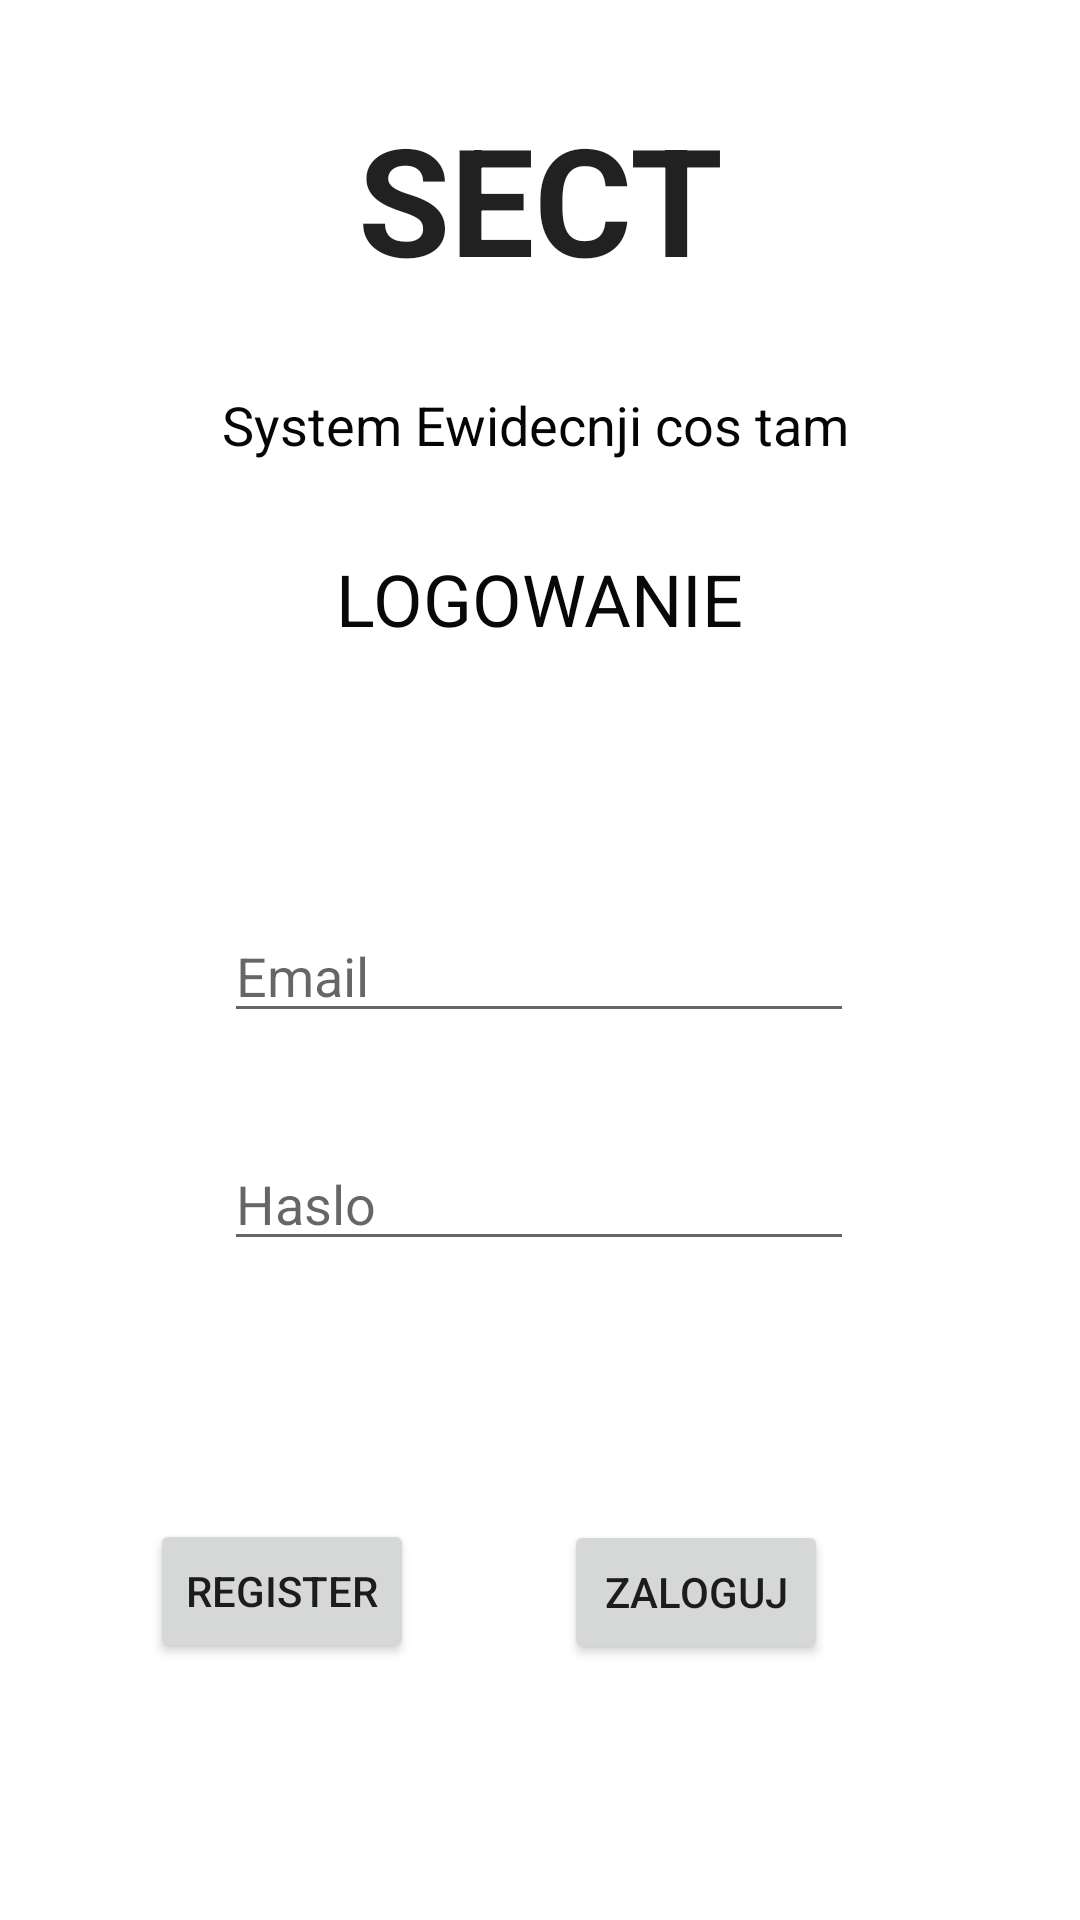

Layout XML and referenced resources for this Android screen:
<!-- AndroidManifest.xml: application theme Theme.AppUniform -->
<!-- res/layout/activity_main.xml -->
<?xml version="1.0" encoding="utf-8"?>
<androidx.constraintlayout.widget.ConstraintLayout xmlns:android="http://schemas.android.com/apk/res/android"
xmlns:app="http://schemas.android.com/apk/res-auto"
xmlns:tools="http://schemas.android.com/tools"
android:layout_width="match_parent"
android:layout_height="match_parent"
tools:context=".MainActivity">

<TextView
    android:id="@+id/tv_systemlogo"
    android:layout_width="wrap_content"
    android:layout_height="wrap_content"
    android:text="System Ewidecnji cos tam"
    android:textColor="#050505"
    android:textSize="18sp"
    app:layout_constraintBottom_toBottomOf="parent"
    app:layout_constraintEnd_toEndOf="parent"
    app:layout_constraintHorizontal_bias="0.492"
    app:layout_constraintStart_toStartOf="parent"
    app:layout_constraintTop_toBottomOf="@+id/tv_system"
    app:layout_constraintVertical_bias="0.058" />

    <Button
        android:id="@+id/btn_sign"
        android:layout_width="wrap_content"
        android:layout_height="wrap_content"
        android:layout_marginEnd="84dp"
        android:text="Zaloguj"
        app:layout_constraintBottom_toBottomOf="parent"
        app:layout_constraintEnd_toEndOf="parent"
        app:layout_constraintTop_toBottomOf="@+id/et_password"
        app:layout_constraintVertical_bias="0.502" />

    <EditText
    android:id="@+id/et_password"
    android:layout_width="wrap_content"
    android:layout_height="wrap_content"
    android:ems="10"
    android:hint="Haslo"
    android:inputType="textPassword"
    app:layout_constraintBottom_toBottomOf="parent"
    app:layout_constraintEnd_toEndOf="parent"
    app:layout_constraintHorizontal_bias="0.497"
    app:layout_constraintStart_toStartOf="parent"
    app:layout_constraintTop_toBottomOf="@+id/et_email"
    app:layout_constraintVertical_bias="0.136" />

<TextView
    android:id="@+id/tv_system"
    android:layout_width="wrap_content"
    android:layout_height="wrap_content"
    android:text="SECT"
    android:textAppearance="@style/TextAppearance.AppCompat.Large"
    android:textSize="50sp"
    android:textStyle="bold"
    app:layout_constraintBottom_toBottomOf="parent"
    app:layout_constraintEnd_toEndOf="parent"
    app:layout_constraintStart_toStartOf="parent"
    app:layout_constraintTop_toTopOf="parent"
    app:layout_constraintVertical_bias="0.057" />

<EditText
    android:id="@+id/et_email"
    android:layout_width="wrap_content"
    android:layout_height="wrap_content"
    android:ems="10"
    android:hint="Email"
    android:inputType="textPersonName"
    app:layout_constraintBottom_toBottomOf="parent"
    app:layout_constraintEnd_toEndOf="parent"
    app:layout_constraintHorizontal_bias="0.497"
    app:layout_constraintStart_toStartOf="parent"
    app:layout_constraintTop_toBottomOf="@+id/tv_delete"
    app:layout_constraintVertical_bias="0.228" />

<TextView
    android:id="@+id/tv_delete"
    android:layout_width="wrap_content"
    android:layout_height="wrap_content"
    android:text="LOGOWANIE"
    android:textColor="#090808"
    android:textSize="24sp"
    app:layout_constraintBottom_toBottomOf="parent"
    app:layout_constraintEnd_toEndOf="parent"
    app:layout_constraintStart_toStartOf="parent"
    app:layout_constraintTop_toBottomOf="@+id/tv_systemlogo"
    app:layout_constraintVertical_bias="0.065" />

    <Button
        android:id="@+id/btn_switchToRegister"
        android:layout_width="wrap_content"
        android:layout_height="wrap_content"
        android:text="Register"
        app:layout_constraintBottom_toBottomOf="parent"
        app:layout_constraintEnd_toStartOf="@+id/btn_sign"
        app:layout_constraintStart_toStartOf="parent"
        app:layout_constraintTop_toBottomOf="@+id/et_password" />

</androidx.constraintlayout.widget.ConstraintLayout>
<!-- resources referenced by this layout -->
<resources>
  <style name="Theme.AppUniform" parent="Theme.MaterialComponents.DayNight.DarkActionBar">
          
          <item name="colorPrimary">@color/purple_500</item>
          <item name="colorPrimaryVariant">@color/purple_700</item>
          <item name="colorOnPrimary">@color/white</item>
          
          <item name="colorSecondary">@color/teal_200</item>
          <item name="colorSecondaryVariant">@color/teal_700</item>
          <item name="colorOnSecondary">@color/black</item>
          
          <item name="android:statusBarColor" tools:targetApi="l">?attr/colorPrimaryVariant</item>
          
      </style>
  <!-- not gathered from this repository: default colours our renderer supplied (Android Studio template values) -->
  <color name="purple_500">#FF6200EE</color>
  <color name="purple_700">#FF3700B3</color>
  <color name="teal_200">#FF03DAC5</color>
  <color name="teal_700">#FF018786</color>
  <color name="black">#FF000000</color>
  <color name="white">#FFFFFFFF</color>
</resources>
